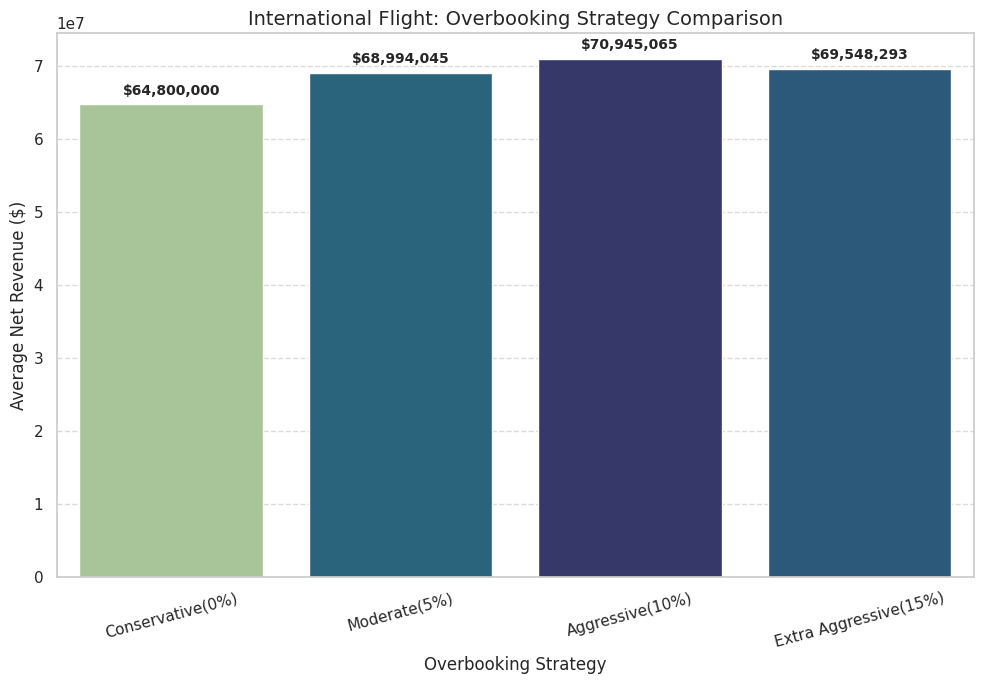
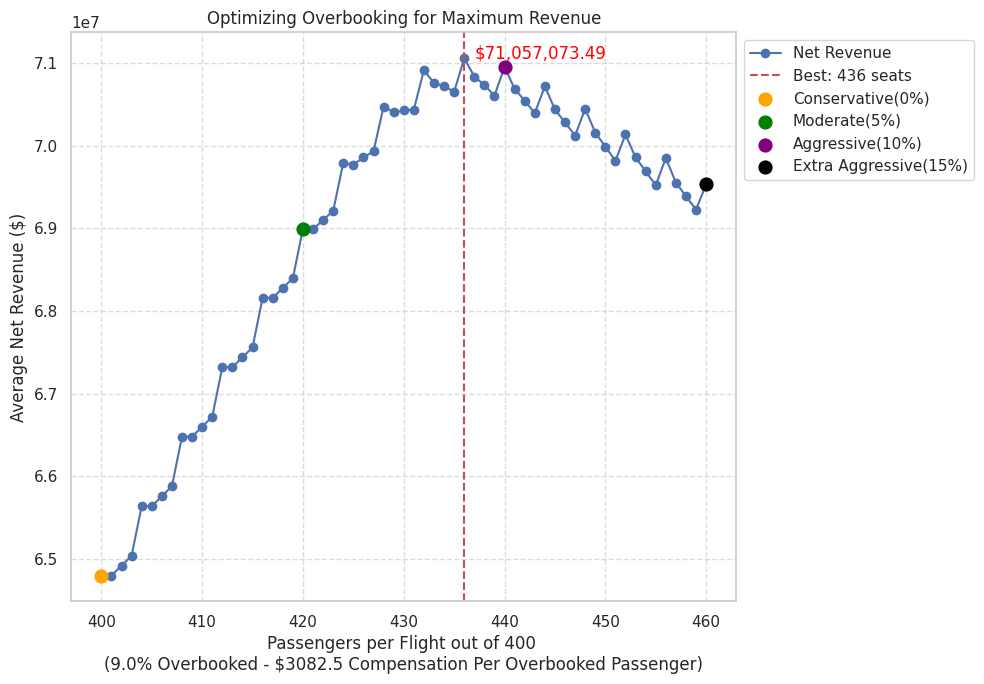

These figures' Python source, in order:
import numpy as np
import matplotlib.pyplot as plt
import seaborn as sns

# Set Seaborn style
sns.set_theme(style="whitegrid")

# Simulation parameters
num_flights = 100  # Total flights per day
seats_per_flight = 400  # Seats per flight
no_show_rate = 0.075  # No-show rate
num_simulations = 1000  # Number of Monte Carlo trials

compensation_per_passenger = 3082.50  # Compensation for bumped passengers


economy_price = 1200
business_price = 4 * economy_price
first_price = 6 * economy_price

# Helper function to simulate revenue for either scenario
def run_simulation(booked_per_flight, seats, economy_tickets, business_tickets, first_tickets):
    net_revenues = []
    
    for _ in range(num_simulations):
        # Show-up count per flight
        show_up = np.random.binomial(booked_per_flight, 1 - no_show_rate, num_flights)
        
        # Number of passengers overbooked per flight
        overbooked = np.maximum(0, show_up - seats)
        
        # Daily total bookings and total number of overbooked passengers
        total_booked_passengers = num_flights * booked_per_flight
        total_overbooked_passengers = np.sum(overbooked)
        
        # Revenue per class
        economy_revenue = economy_tickets * economy_price * num_flights
        business_revenue = business_tickets * business_price * num_flights
        first_revenue = first_tickets * first_price * num_flights
        total_revenue = economy_revenue + business_revenue + first_revenue

        # Total revenue and compensation costs
        revenue = total_revenue
        compensation_cost = compensation_per_passenger * total_overbooked_passengers
        net_revenue = revenue - compensation_cost

        net_revenues.append(net_revenue)

    return np.mean(net_revenues), np.mean(overbooked)

# Simulation for International Flight Strategies
def simulate_international_flights(models):
    results = {}
    
    for strategy, params in models.items():
        seats = params["seats"]
        booked_per_flight = params["sold"]
        economy_tickets = params["economy"]
        business_tickets = params["business"]
        first_tickets = params["first"]

        avg_net_revenue, _ = run_simulation(booked_per_flight, seats, economy_tickets, business_tickets, first_tickets)
        results[strategy] = avg_net_revenue

    # Plot International Flight Results
    fig, ax = plt.subplots(figsize=(10, 7))
    strategies = list(results.keys())
    revenues = list(results.values())
    sns.barplot(x=strategies, y=revenues, palette='crest', hue=revenues, legend=False, ax=ax)
    
    for i, revenue in enumerate(revenues):
        ax.text(i, revenue + (0.02 * revenue), f"${revenue:,.0f}", ha='center', fontsize=10, fontweight='bold')

    ax.set_xlabel("Overbooking Strategy", fontsize=12)
    ax.set_ylabel("Average Net Revenue ($)", fontsize=12)
    ax.set_title(f"International Flight: Overbooking Strategy Comparison", fontsize=14)
    plt.xticks(rotation=15)
    plt.grid(axis='y', linestyle='--', alpha=0.7)
    plt.tight_layout()
    
    # Print Results
    print()
    for strategy, revenue in results.items():
        print(f"{strategy}: ${revenue:,.2f}")

    plt.show()

# Simulation for Booking Levels Optimization
def simulate_booking_levels(booking_levels):
    best_booking_level = None
    max_net_revenue = float('-inf')
    results = {}

    for booked_per_flight in booking_levels:
        base_economy = int(0.90 * seats_per_flight)
        base_business = int(0.075 * seats_per_flight)
        base_first = int(0.025 * seats_per_flight)
        
        extra_seats = booked_per_flight - seats_per_flight
        extra_economy = int(0.75 * extra_seats)
        extra_business = int(0.25 * extra_seats)
        extra_first = 0  # No extra first-class seats
        
        economy_tickets = base_economy + extra_economy
        business_tickets = base_business + extra_business
        first_tickets = base_first + extra_first
        
        avg_net_revenue, avg_overbooked_passengers = run_simulation(booked_per_flight, seats_per_flight, economy_tickets, business_tickets, first_tickets)
        results[booked_per_flight] = {
            "avg_overbooked_passengers": avg_overbooked_passengers,
            "avg_net_revenue": avg_net_revenue,
        }

        if avg_net_revenue > max_net_revenue:
            max_net_revenue = avg_net_revenue
            best_booking_level = booked_per_flight

    # Plot Booking Level Results
    fig, ax = plt.subplots(figsize=(10, 7))
    net_revenues = [results[b]["avg_net_revenue"] for b in booking_levels]
    ax.plot(booking_levels, net_revenues, color='b', marker='o', linestyle='-', label="Net Revenue")

    best_line = plt.axvline(best_booking_level, color='r', linestyle='--', label=f"Best: {best_booking_level} seats")

    best_booking_percentage = ((best_booking_level - seats_per_flight)/ seats_per_flight) * 100
    best_revenue = results[best_booking_level]["avg_net_revenue"]

    ax.annotate(f"${best_revenue:,.2f}",
                xy=(best_booking_level, best_revenue), color= 'red',
                xytext=(best_booking_level + 1, best_revenue + 1.02))

    # Highlight points from international_models
    strategy_points = {
        "Conservative(0%)": 400,
        "Moderate(5%)": 420,
        "Aggressive(10%)": 440,
        "Extra Aggressive(15%)": 460,
    }
    colors = ['orange', 'green', 'purple', 'black']
    
    for i, (label, x_val) in enumerate(strategy_points.items()):
        y_val = results[x_val]["avg_net_revenue"]
        ax.scatter(x_val, y_val, color=colors[i], s=85, label=label, zorder=5)

    ax.grid(True, which='both', axis='both', linestyle='--', alpha=0.7)

    ax.legend(loc='upper left', bbox_to_anchor=(1, 1))
    ax.set_xlabel(f"Passengers per Flight out of 400 \n({best_booking_percentage}% Overbooked - ${compensation_per_passenger} Compensation Per Overbooked Passenger)")
    ax.set_ylabel("Average Net Revenue ($)")
    ax.set_title(f"Optimizing Overbooking for Maximum Revenue")
    plt.tight_layout()
    
    

    print(f"\nOptimal overbooking level: {best_booking_level} passengers per flight ({best_booking_percentage}% overbooked) with the revenue being ${best_revenue:,.2f}\n")

    plt.show()
    
# Define models and booking levels
international_models = {
    "Conservative(0%)": {"seats": 400, "sold": 400, "economy": 360, "business": 30, "first": 10},
    "Moderate(5%)": {"seats": 400, "sold": 420, "economy": 375, "business": 35, "first": 10},
    "Aggressive(10%)": {"seats": 400, "sold": 440, "economy": 390, "business": 40, "first": 10},
    "Extra Aggressive(15%)": {"seats": 400, "sold": 460, "economy": 405, "business": 45, "first": 10},
}

booking_levels = range(400, 461)

# Run both simulations
simulate_international_flights(international_models)  # International overbooking strategy simulation
simulate_booking_levels(booking_levels)  # Booking level optimization simulation
